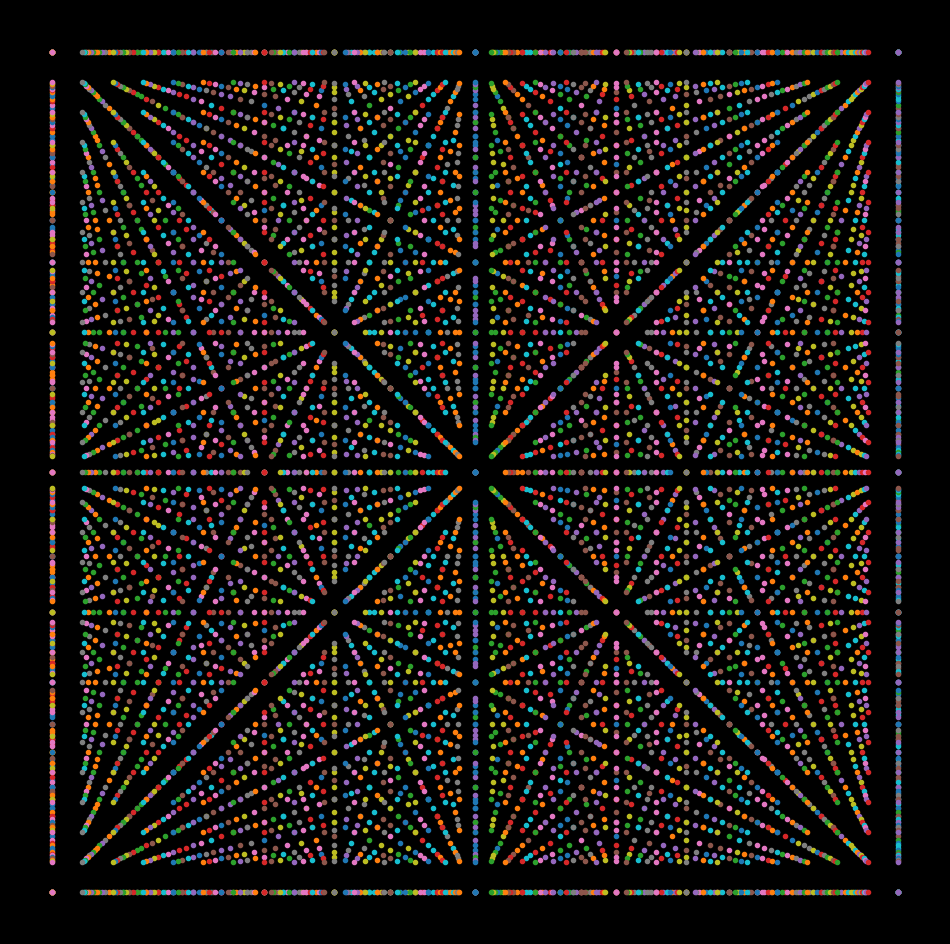

The matplotlib source for this figure: (Note: this script raises an exception after producing the figure.)
import matplotlib.pylab as plt
import numpy as np

p = plt.figure(figsize=(12, 12), facecolor='black', dpi=1000)
p = plt.axis('off')
for z in range(30):
    xx, yy = np.meshgrid(np.linspace(0, 1, z), np.linspace(0, 1, z))
    plt.plot(xx, yy, marker='.', linestyle='none')
plt.savefig(f'C:/Users/<user>/Pictures/RandomPlots/27122019.png', facecolor='black')
